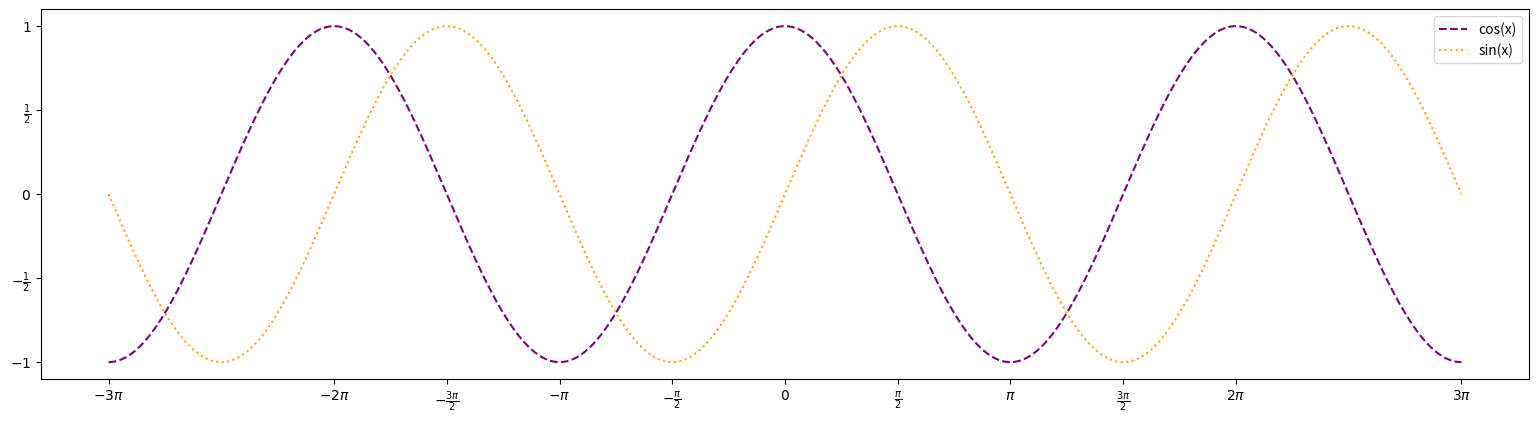

Generate this figure with matplotlib:
import numpy as np
import matplotlib.pyplot as plt

X = np.linspace(-3 * np.pi, 3 * np.pi, 512, endpoint=True)
C, S = np.cos(X), np.sin(X)

plt.figure(figsize=(19.2, 4.8))

plt.plot(X, C, color="purple", linestyle="--", linewidth=1.5, label="cos(x)")
plt.plot(X, S, color="orange", linestyle=":", linewidth=1.5, label="sin(x)")

plt.xticks(
    [-3 * np.pi, -2 * np.pi, -1.5 * np.pi, -np.pi, -0.5 * np.pi, 0,
     0.5 * np.pi, np.pi, 1.5 * np.pi, 2 * np.pi, 3 * np.pi],
    [r'$-3\pi$', r'$-2\pi$', r'$-\frac{3\pi}{2}$', r'$-\pi$', r'$-\frac{\pi}{2}$',
     r'$0$', r'$\frac{\pi}{2}$', r'$\pi$', r'$\frac{3\pi}{2}$', r'$2\pi$', r'$3\pi$']
)

plt.yticks(
    [-1, -0.5, 0, 0.5, 1],
    [r'$-1$', r'$-\frac{1}{2}$', r'$0$', r'$\frac{1}{2}$', r'$1$']
)

plt.legend(loc="upper right")

plt.show()
